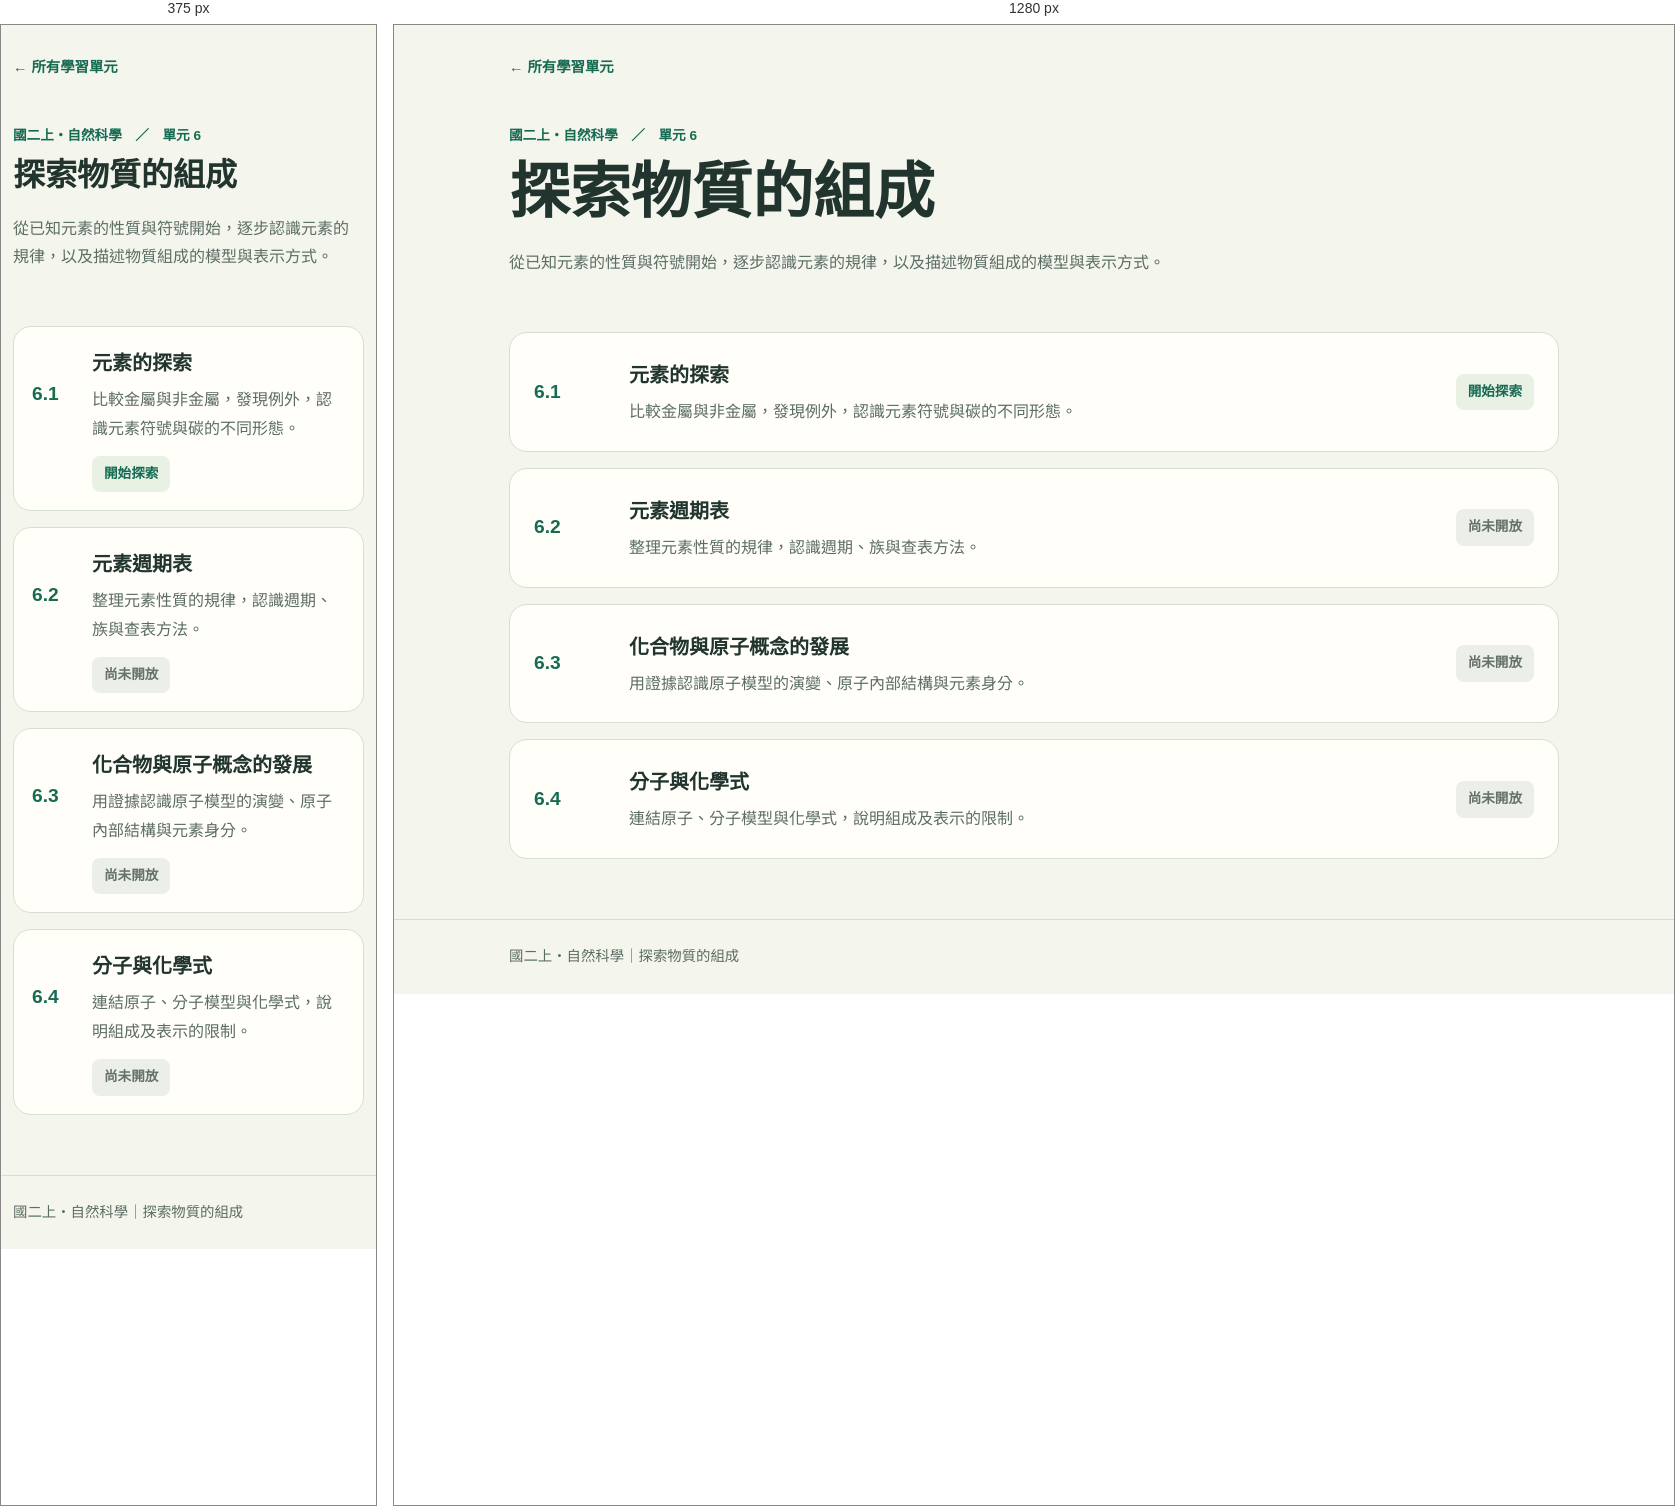
Rendered at 375 px and 1280 px, left to right.

<!-- file: index.html -->
<!doctype html>
<html lang="zh-Hant">
<head>
  <meta charset="utf-8"><meta name="viewport" content="width=device-width, initial-scale=1">
  <meta name="description" content="探索物質的組成：從元素性質與符號，走向週期表、原子、分子與化學式。">
  <title>探索物質的組成｜國二上自然科學</title>
  <link rel="icon" href="data:,">
  <style>
    :root{color-scheme:light;--green:#176b53;--line:#d7dfd4;font-family:"Noto Sans TC","PingFang TC","Microsoft JhengHei",system-ui,sans-serif}*{box-sizing:border-box}body{margin:0;background:#f4f5ed;color:#21352e;line-height:1.8}.shell{width:min(1050px,calc(100% - 40px));margin:auto}header{padding:28px 0 38px}a{color:var(--green)}.back{font-size:.9rem;font-weight:750;text-decoration:none}.eyebrow{color:var(--green);font-size:.85rem;margin:42px 0 8px;font-weight:800}h1{font-size:clamp(2rem,5vw,3.8rem);line-height:1.2;margin:0 0 20px}header p{max-width:750px;color:#5b6d64}.routes{display:grid;gap:16px;padding-bottom:60px}.route{display:grid;grid-template-columns:75px 1fr auto;gap:20px;align-items:center;border:1px solid var(--line);border-radius:18px;padding:24px;background:#fffef9;color:inherit;text-decoration:none}.route b{color:var(--green);font-size:1.2rem}.route h2{font-size:1.25rem;margin:0 0 5px}.route p{margin:0;color:#5b6d64}.status{border-radius:8px;background:#e9f1e5;padding:6px 12px;color:var(--green);white-space:nowrap;font-size:.85rem;font-weight:700}.pending{background:#ecefe8;color:#657267}.route[href]:hover,.route[href]:focus-visible{outline:3px solid #b77527;outline-offset:3px}footer{border-top:1px solid var(--line);padding:24px 0;color:#5b6d64;font-size:.9rem}@media(max-width:650px){.shell{width:calc(100% - 24px)}.route{grid-template-columns:48px 1fr;padding:18px;gap:12px}.status{grid-column:2;justify-self:start}}
  </style>
</head>
<body>
  <header class="shell"><a class="back" href="../../index.html">← 所有學習單元</a><div class="eyebrow">國二上・自然科學　／　單元 6</div><h1>探索物質的組成</h1><p>從已知元素的性質與符號開始，逐步認識元素的規律，以及描述物質組成的模型與表示方式。</p></header>
  <main class="shell routes" aria-label="探索物質組成的學習內容">
    <a class="route" href="parts/6.1/"><b>6.1</b><div><h2>元素的探索</h2><p>比較金屬與非金屬，發現例外，認識元素符號與碳的不同形態。</p></div><span class="status">開始探索</span></a>
    <div class="route"><b>6.2</b><div><h2>元素週期表</h2><p>整理元素性質的規律，認識週期、族與查表方法。</p></div><span class="status pending">尚未開放</span></div>
    <div class="route"><b>6.3</b><div><h2>化合物與原子概念的發展</h2><p>用證據認識原子模型的演變、原子內部結構與元素身分。</p></div><span class="status pending">尚未開放</span></div>
    <div class="route"><b>6.4</b><div><h2>分子與化學式</h2><p>連結原子、分子模型與化學式，說明組成及表示的限制。</p></div><span class="status pending">尚未開放</span></div>
  </main>
  <footer><div class="shell">國二上・自然科學｜探索物質的組成</div></footer>
</body>
</html>